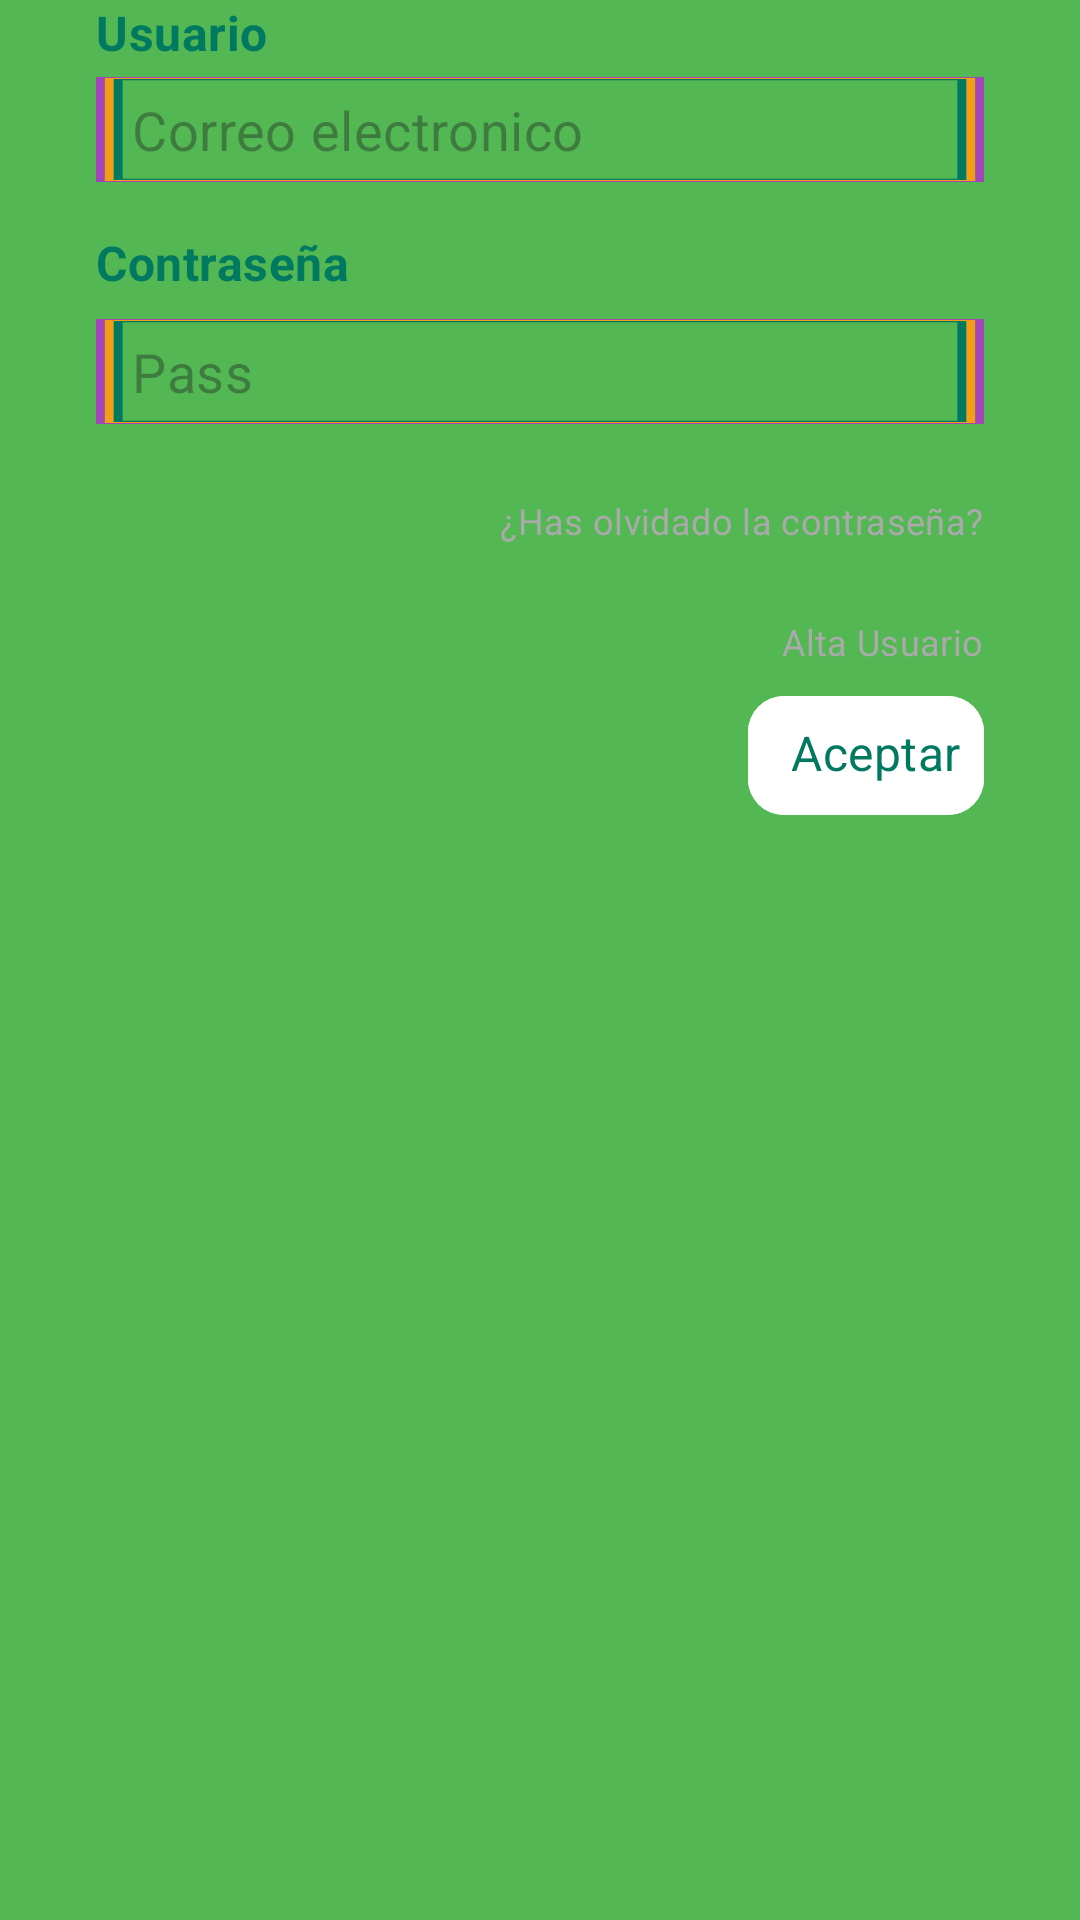

Reconstruct the res/layout file that produces this screen, plus the resources it refers to.
<!-- AndroidManifest.xml: application theme Theme.Proyecto_DAM_202510 -->
<!-- res/layout/fragment_login.xml -->
<?xml version="1.0" encoding="utf-8"?>
<androidx.constraintlayout.widget.ConstraintLayout
    xmlns:android="http://schemas.android.com/apk/res/android"
    xmlns:app="http://schemas.android.com/apk/res-auto"
    xmlns:tools="http://schemas.android.com/tools"
    android:layout_width="match_parent"
    android:layout_height="match_parent"
    tools:context=".login.LoginFragment"
    android:background="@android:color/transparent"
    >

    <androidx.constraintlayout.widget.ConstraintLayout
    android:id="@+id/login_card_container"
    android:layout_width="match_parent"
    android:layout_height="match_parent"
    android:layout_marginHorizontal="32dp"
    app:layout_constraintTop_toTopOf="parent"
    app:layout_constraintStart_toStartOf="parent"
    app:layout_constraintEnd_toEndOf="parent"
    app:layout_constraintBottom_toBottomOf="parent"
    app:layout_constraintVertical_bias="0.4"

    >

    <TextView
        android:id="@+id/tv_usuario"
        android:layout_width="0dp"
        android:layout_height="wrap_content"
        android:text="Usuario"
        android:textColor="@color/back3"
        android:textSize="16sp"
        android:textStyle="bold"
        app:layout_constraintTop_toTopOf="parent"
        app:layout_constraintStart_toStartOf="parent"
        app:layout_constraintEnd_toEndOf="parent"

        />

    <com.google.android.material.textfield.TextInputEditText
        android:id="@+id/et_usuario"
        android:layout_width="0dp"
        android:layout_height="35dp"
        android:hint="Correo electronico"
        android:inputType="textEmailAddress"
        android:background="@drawable/borde"
        android:paddingStart="12dp"
        android:paddingEnd="12dp"
        app:layout_constraintTop_toBottomOf="@id/tv_usuario"
        app:layout_constraintStart_toStartOf="parent"
        app:layout_constraintEnd_toEndOf="parent"
        android:layout_marginTop="4dp"
        />

    <TextView
        android:id="@+id/tv_contrasena_label"
        android:layout_width="0dp"
        android:layout_height="wrap_content"
        android:text="Contraseña"
        android:textColor="@color/back3"
        android:textSize="16sp"
        android:textStyle="bold"
        app:layout_constraintTop_toBottomOf="@id/et_usuario"
        app:layout_constraintStart_toStartOf="parent"
        app:layout_constraintEnd_toEndOf="parent"
        android:layout_marginTop="16dp"
        />
        <com.google.android.material.textfield.TextInputEditText
            android:id="@+id/et_contrasena"
            android:layout_width="0dp"
            android:layout_height="35dp"
            android:hint="Pass"
            android:inputType="textPassword"
            android:background="@drawable/borde"
            android:paddingStart="12dp"
            android:paddingEnd="12dp"
            app:layout_constraintTop_toBottomOf="@id/tv_contrasena_label"
            app:layout_constraintStart_toStartOf="parent"
            app:layout_constraintEnd_toEndOf="parent"
            android:layout_marginTop="8dp"
            />
        <TextView
            android:id="@+id/tv_recordar_contrasena"
            android:layout_width="wrap_content"
            android:layout_height="wrap_content"
            android:text="¿Has olvidado la contraseña?"
            android:textColor="@android:color/darker_gray"
            android:textSize="12sp"
            app:layout_constraintTop_toBottomOf="@id/et_contrasena"
            app:layout_constraintEnd_toEndOf="parent"
            android:layout_marginTop="24dp"
            />

        <TextView
            android:id="@+id/tv_registrar"
            android:layout_width="wrap_content"
            android:layout_height="wrap_content"
            android:text="Alta Usuario"
            android:textColor="@android:color/darker_gray"
            android:textSize="12sp"
            app:layout_constraintTop_toBottomOf="@id/tv_recordar_contrasena"
            app:layout_constraintEnd_toEndOf="parent"
            android:layout_marginTop="24dp"
            />

        <com.google.android.material.button.MaterialButton
            android:id="@+id/btn_aceptar"
            style="@style/Botones"
            android:layout_width="wrap_content"
            android:layout_height="wrap_content"
            android:layout_marginTop="10dp"

            android:paddingStart="14dp"
            android:paddingTop="8dp"
            android:paddingEnd="8dp"
            android:paddingBottom="10dp"
            android:text="Aceptar"

            app:layout_constraintEnd_toEndOf="parent"
            app:layout_constraintTop_toBottomOf="@id/tv_registrar" />
    </androidx.constraintlayout.widget.ConstraintLayout>

</androidx.constraintlayout.widget.ConstraintLayout>
<!-- resources referenced by this layout -->
<resources>
  <color name="back3">#007961</color>
  <!-- drawable borde (drawable) -->
  <?xml version="1.0" encoding="utf-8"?>
  <vector xmlns:android="http://schemas.android.com/apk/res/android"
      android:width="100dp"
      android:height="100dp"
      android:viewportWidth="100"
      android:viewportHeight="100">
  
      <path
          android:name="borde_externo"
          android:pathData="M 0.5 0.5 L 99.5 0.5 L 99.5 99.5 L 0.5 99.5 Z"
          android:strokeWidth="1"
          android:strokeColor="#A246B7"
          android:strokeLineCap="square"
          android:strokeLineJoin="miter" />
  
      <path
          android:name="borde_intermedio"
          android:pathData="M 1.5 1.5 L 98.5 1.5 L 98.5 98.5 L 1.5 98.5 Z"
          android:strokeWidth="1"
          android:strokeColor="#F39E15"
          android:strokeLineCap="square"
          android:strokeLineJoin="miter" />
  
      <path
          android:name="borde_interno"
          android:pathData="M 2.5 2.5 L 97.5 2.5 L 97.5 97.5 L 2.5 97.5 Z"
          android:strokeWidth="1"
          android:strokeColor="#007961"
          android:strokeLineCap="square"
          android:strokeLineJoin="miter" />
  
  </vector>
  <style name="Botones" parent="ShapeAppearanceOverlay.Material3.Button">
          <item name="fontFamily">@font/gaegu_bold </item>
          <item name="cornerRadius">12dp</item>
          <item name="android:textSize">16dp</item>
          <item name="android:backgroundTint">@color/white</item>
          <item name="android:textColor">@color/back3</item>
          <item name="android:textAlignment">center</item>
          <item name="android:paddingStart">24dp</item>
          <item name="android:paddingEnd">24dp</item>
  
          <item name="android:paddingTop">12dp</item>
          <item name="android:paddingBottom">12dp</item>
  
  
  
  
      &gt;</style>
  <style name="Theme.Proyecto_DAM_202510" parent="Base.Theme.Proyecto_DAM_202510">
  
      <item name="colorPrimary">@color/back3</item>
      <item name="colorSecondary">@color/back2</item>
      <item name="android:statusBarColor">?attr/colorPrimaryVariant</item>
          <item name="colorSurface">@color/back2</item>
          <item name="colorOnSurface">@color/white</item>
          <item name="android:colorBackground">@color/back5</item>
      <item name="fontFamily">@font/gaegu_regular</item>
  
      <item name="android:letterSpacing">0.01</item>
      </style>
  <color name="white">#FFFFFFFF</color>
  <style name="Base.Theme.Proyecto_DAM_202510" parent="Theme.Material3.DayNight.NoActionBar">
          
          <item name="materialButtonStyle">@style/Botones</item>
      </style>
  <color name="back2">#A246B7</color>
  <color name="back5">#53B753</color>
</resources>
